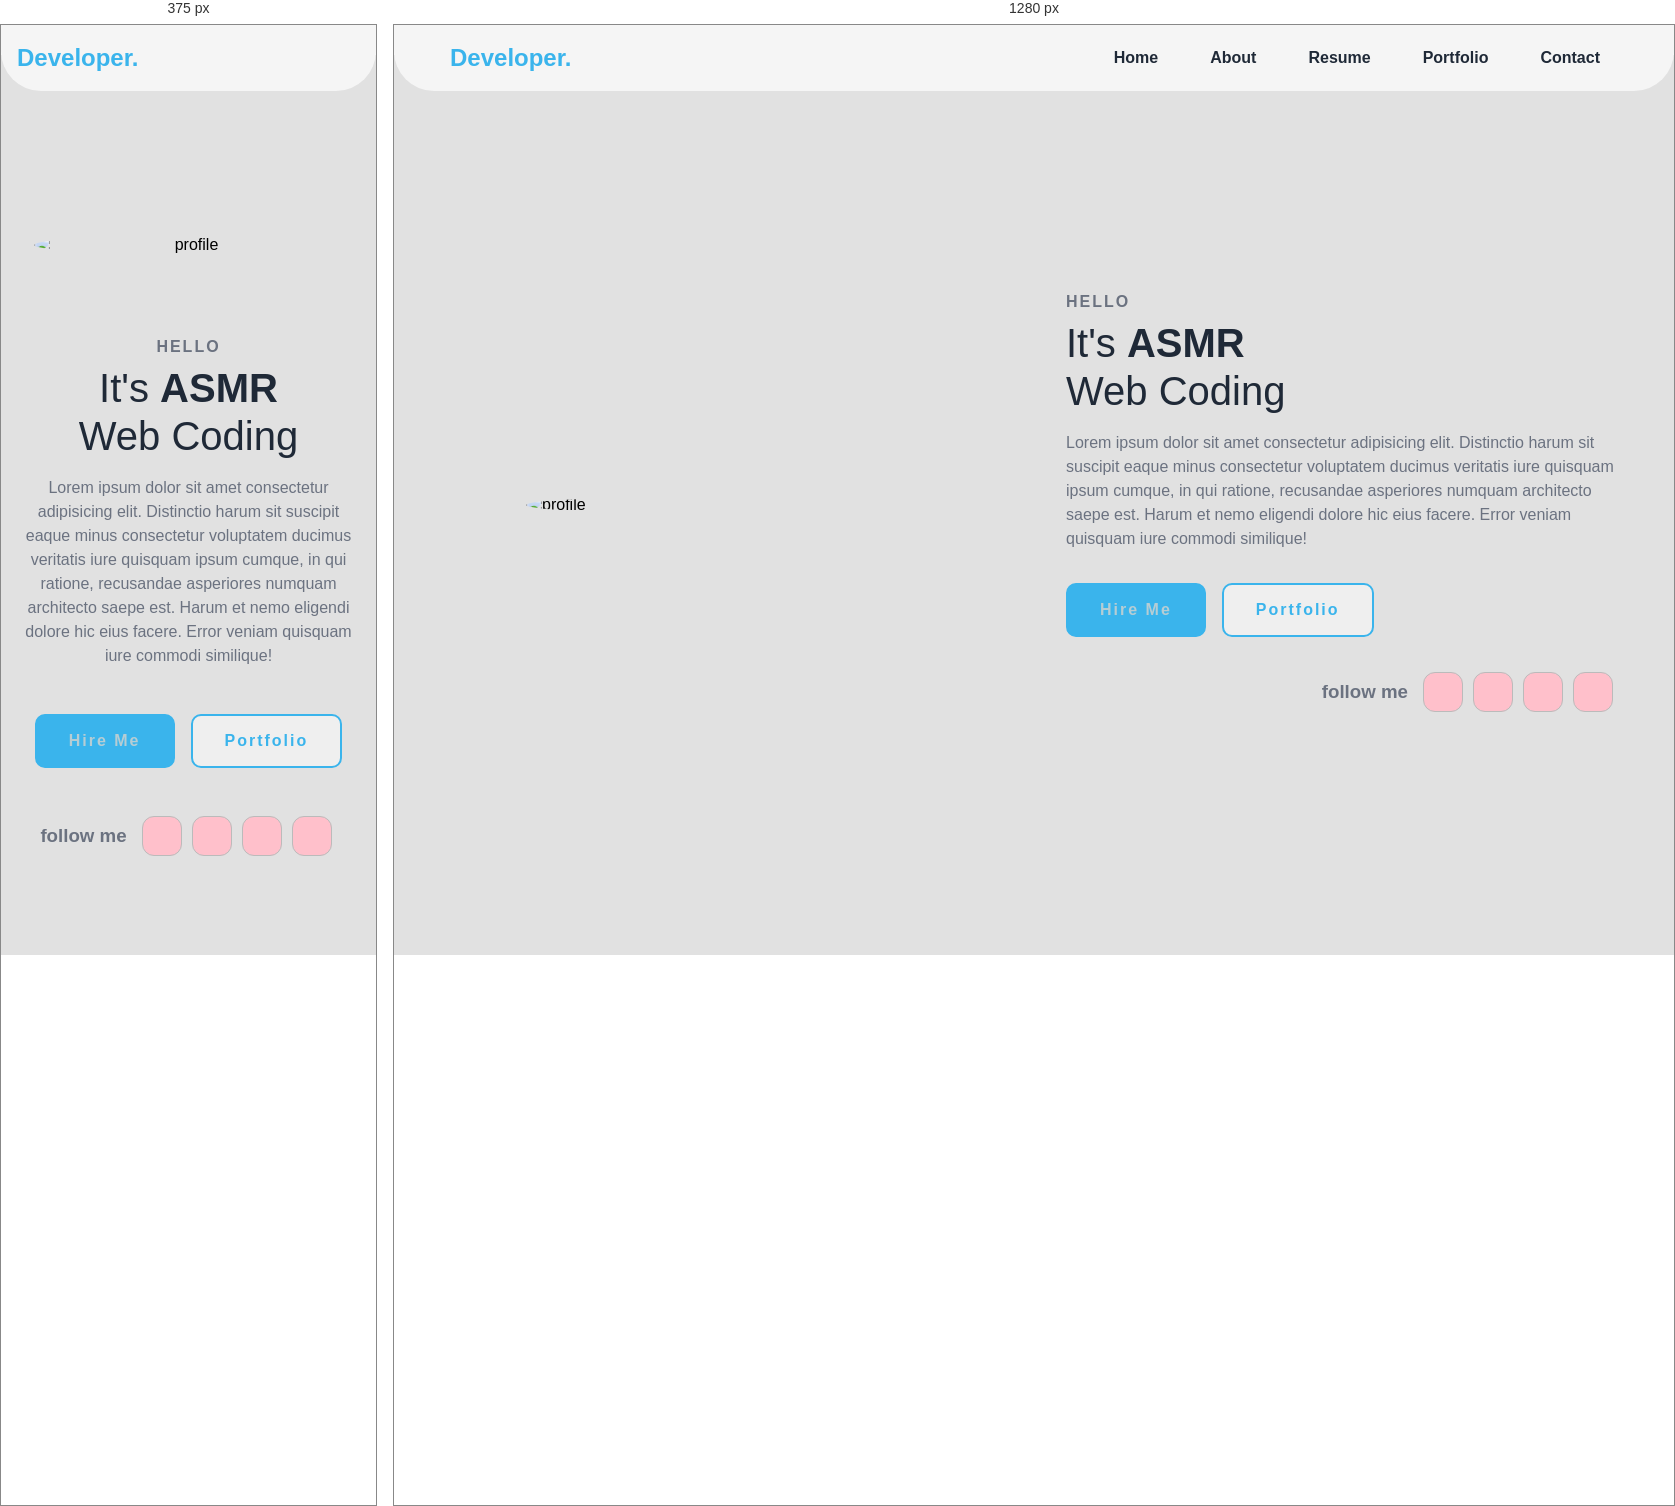
Rendered at 375 px and 1280 px, left to right.

<!-- file: index.html -->
<!DOCTYPE html>
<html lang="en">
<head>
    <meta charset="UTF-8">
    <meta name="viewport" content="width=device-width, initial-scale=1.0">
    <title>Responsive portfolio | asmr web coding</title>
    <link rel="stylesheet" href="style.css">
    <link rel="stylesheet" href="https://cdn.jsdelivr.net/npm/bootstrap-icons@1.11.2/font/bootstrap-icons.min.css">
</head>
<body>

    <nav>
        <div class="nav-content">
          <div class="logo"><a href="#">Developer.</a></div>
          <label for="check" class="checkbox">
            <i class="bi bi-list"></i>
          </label>
          <input type="checkbox" name="check" id="check" />
          <ul>
            <li><a href="#">Home</a></li>
            <li><a href="#">About</a></li>
            <li><a href="#">Resume</a></li>
            <li><a href="#">Portfolio</a></li>
            <li><a href="#">Contact</a></li>
          </ul>
        </div>
      </nav>
      <section class="section">
        <div class="section-container">
          <div class="image">
            <img src="profile-image.png" alt="profile" />
          </div>
          <div class="content">
            <p class="sub">HELLO</p>
            <h1 class="title">
              It's <span>ASMR<br /></span> Web Coding
            </h1>
            <p class="des">
              Lorem ipsum dolor sit amet consectetur adipisicing elit. Distinctio harum sit suscipit eaque minus consectetur voluptatem ducimus veritatis iure quisquam ipsum cumque, in qui ratione, recusandae asperiores numquam architecto saepe est. Harum et nemo eligendi dolore hic eius facere. Error veniam quisquam iure commodi similique!
            </p>
            <div class="action-btns">
              <button class="hire-me">Hire Me</button>
              <button class="portfolio">Portfolio</button>
              
            </div>
            <div class="social">
              <h3>follow me</h3>
              <a href=""><i class="bi bi-facebook"></i></a>
              <a href=""><i class="bi bi-linkedin"></i></a>
              <a href=""><i class="bi bi-youtube"></i></a>
              <a href=""><i class="bi bi-whatsapp"></i></a>
            </div>
          </div>
         
        </div>
      </section>
    
</body>
</html>

/* @media block from style.css */
@media (width < 750px) {
  nav .checkbox {
    display: block;
  }
  ul {
    position: absolute;
    width: 100%;
    height: calc(100vh - 85px);
    left: -100%;
    top: 85px;
    background-color: #e1e1e1;
    flex-direction: column;
    justify-content: center;
    gap: 3rem;
  }
  nav #check:checked ~ ul {
    left: 0;
  }
  ul li a {
    font-size: 1.25rem;
  }
  .section-container {
    padding: 10rem 1rem 5rem 1rem;
    text-align: center;
    grid-template-columns: repeat(1, 1fr);
  }
  .image {
    grid-area: 1/1/2/2;
  }
  .action-btns,
  .social {
    margin: auto;
  }
  .social{
    margin-top: 30px;
  }
}